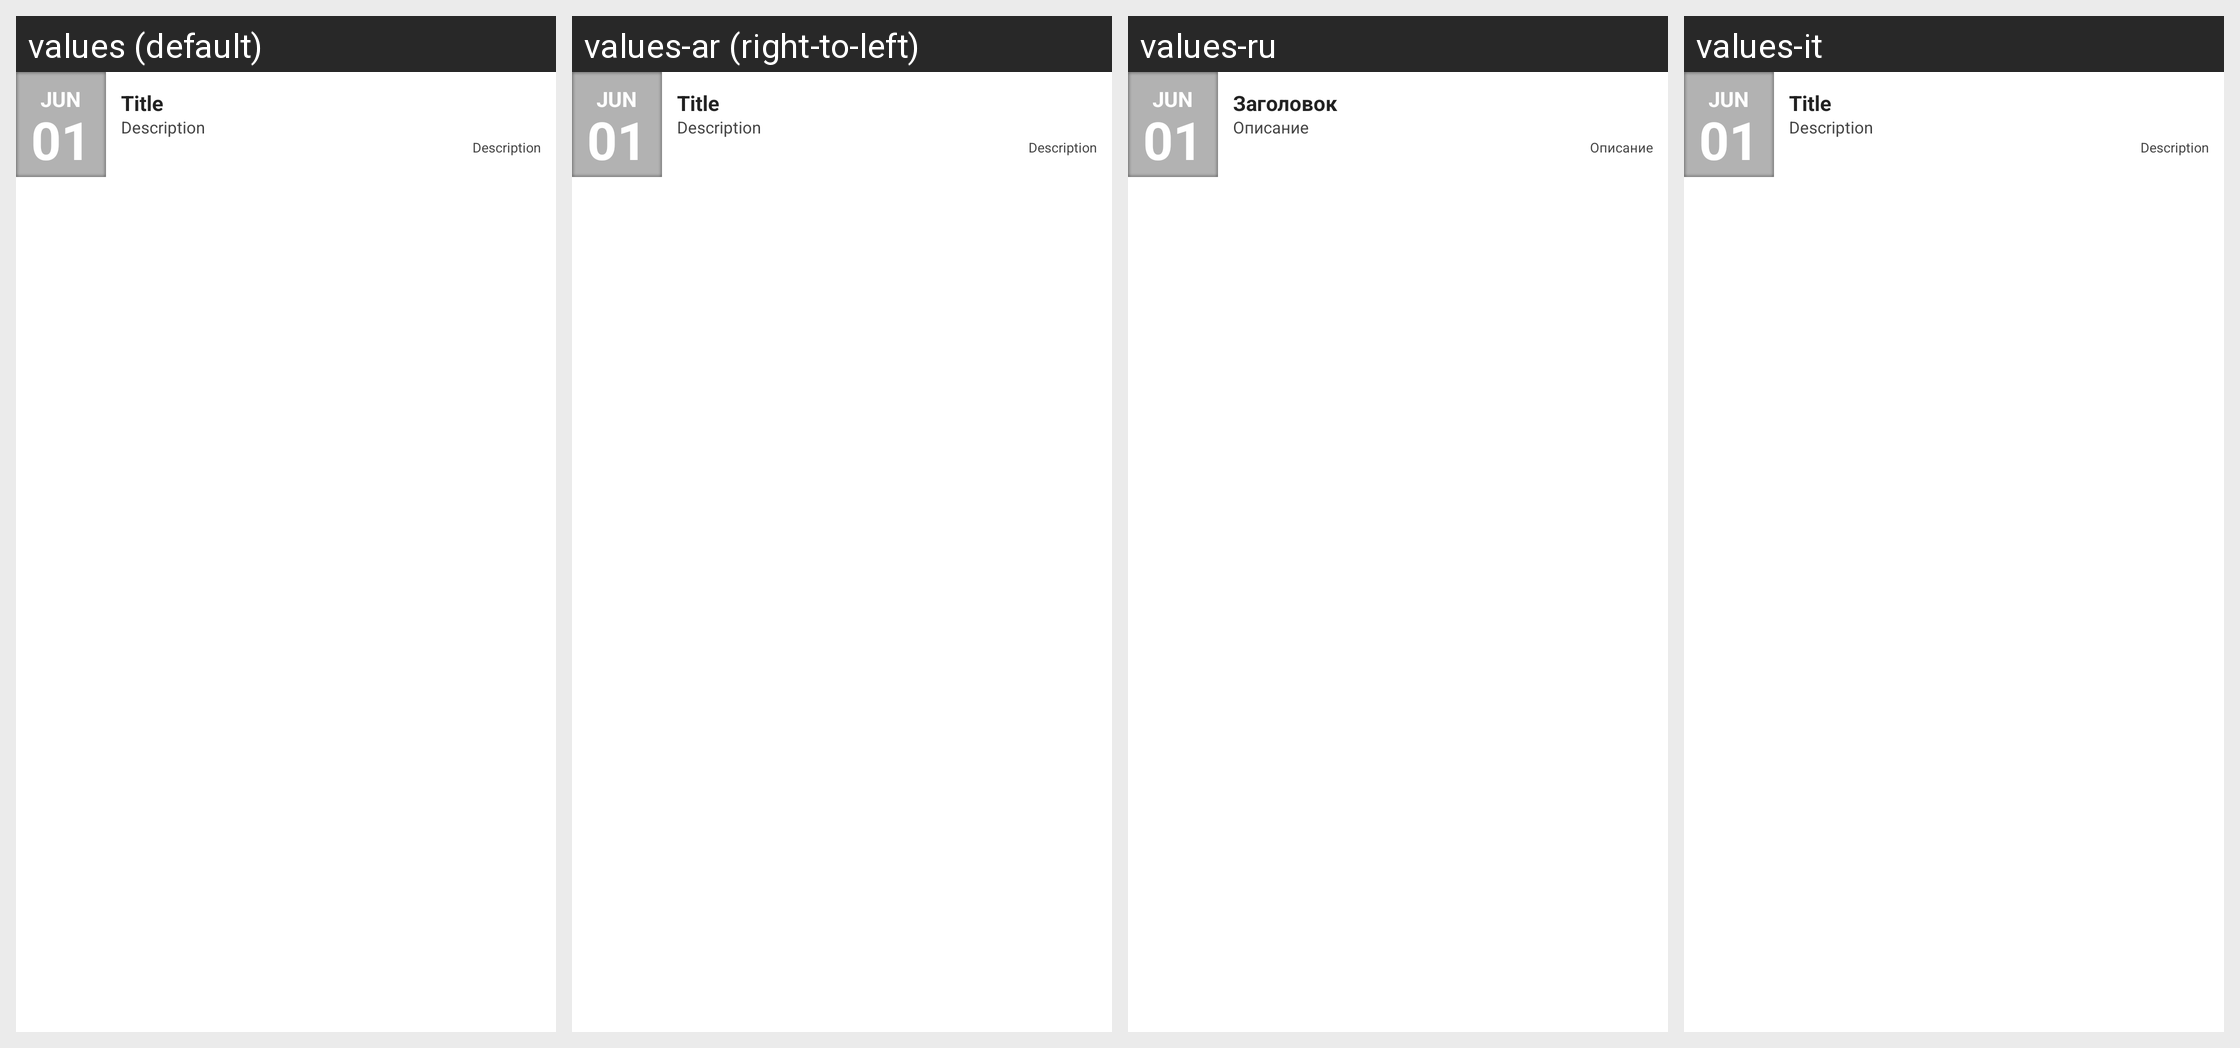

The same Android screen rendered under several of its app's locales, left to right. List the strings drawn on it with the default value and each locale's translation.
Android screen res/layout/romanblack_events_item.xml rendered under 4 locales, left to right: values (default), values-ar (right-to-left), values-ru, values-it. Device: Nexus 5 (rendered at 1080×1920; each locale shown at half size, 540×960, under a caption strip naming it); theme Theme.MaterialComponents.DayNight.NoActionBar.
Other locales in the repository, not shown: values-cs, values-de, values-es, values-fi, values-fr, values-he, values-ja, values-ko, values-nl, values-pl, values-pt, values-pt-rBR, values-ro, values-zh.
Strings drawn on this screen, with the default value and each locale's value (text and hints the layout hard-codes, and strings that could not be matched under every locale, appear in the picture but are not listed):

jun
  values: JUN
  values-ar: JUN  [not translated; the default value is used]
  values-ru: JUN  [not translated; the default value is used]
  values-it: JUN  [not translated; the default value is used]

title
  values: Title
  values-ar: Title  [not translated; the default value is used]
  values-ru: Заголовок
  values-it: Title  [not translated; the default value is used]

description
  values: Description
  values-ar: Description  [not translated; the default value is used]
  values-ru: Описание
  values-it: Description  [not translated; the default value is used]
